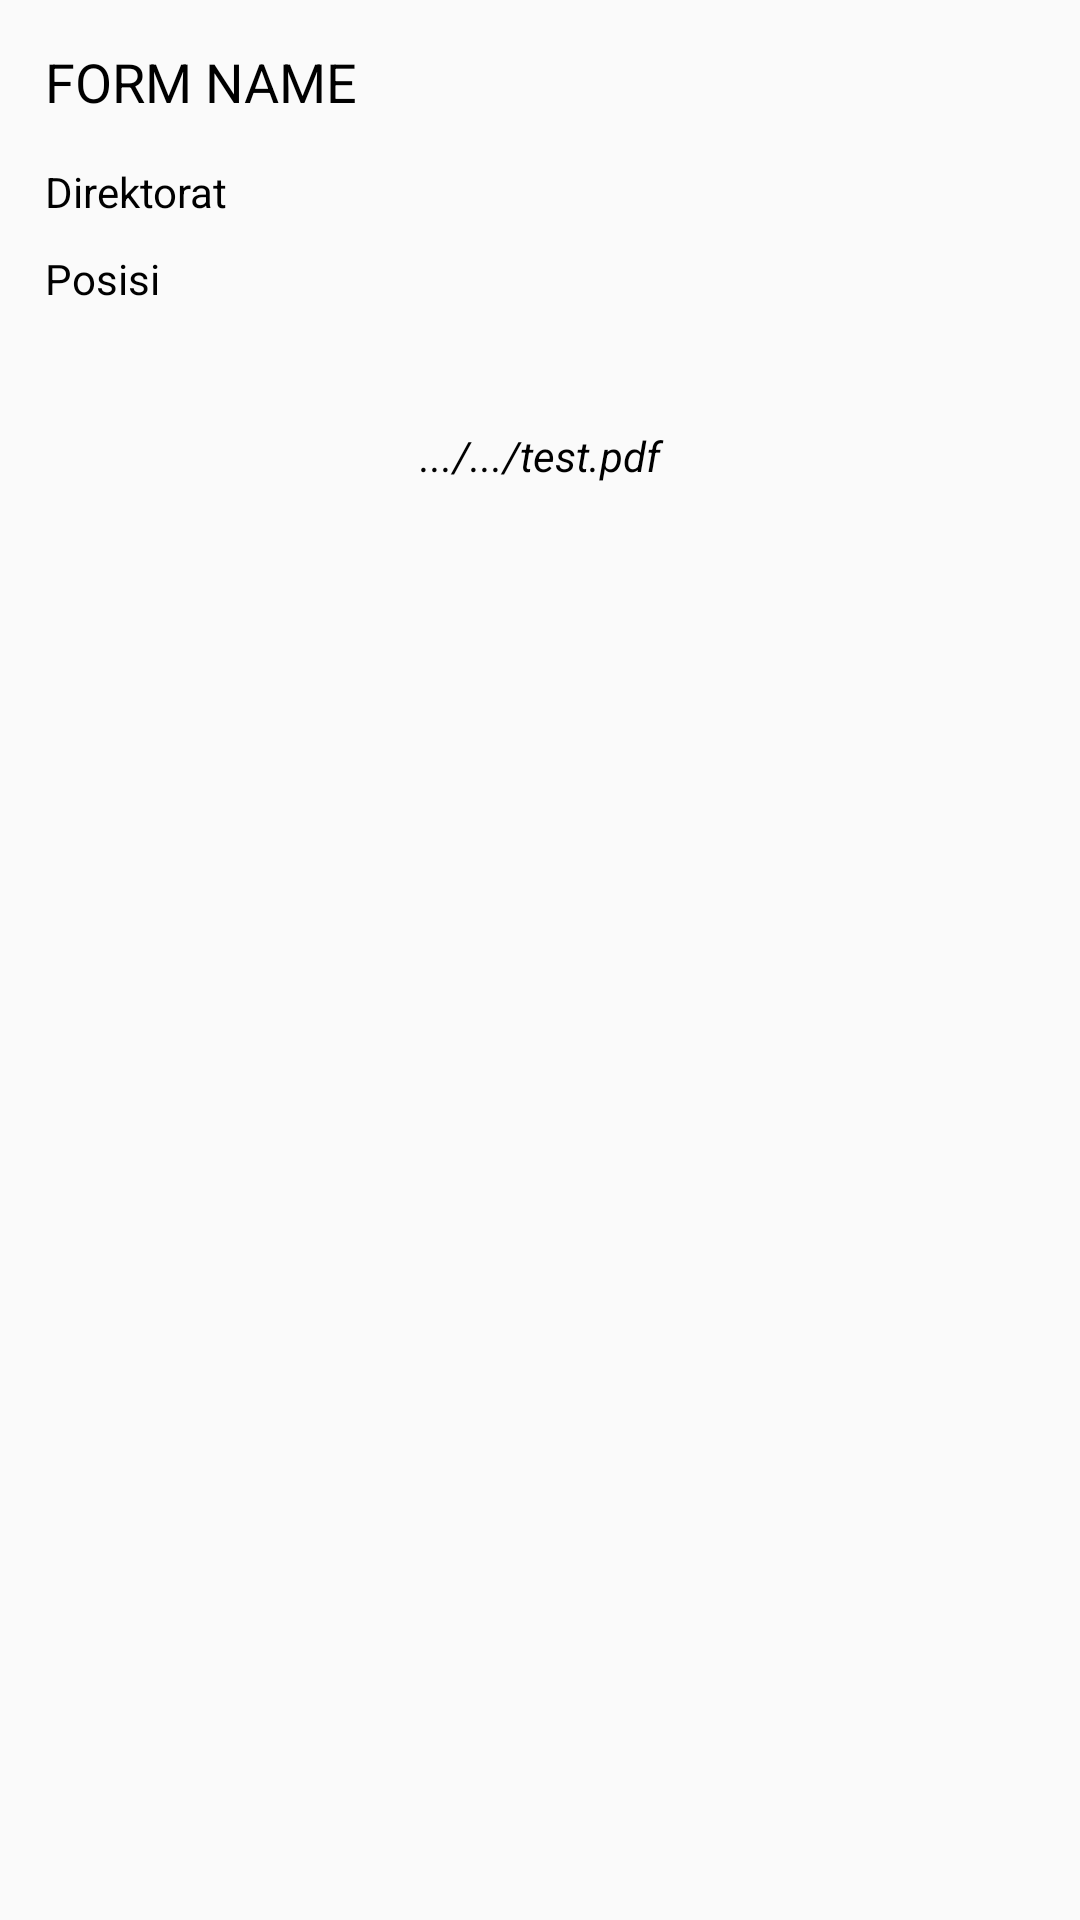

Write the Android layout XML for this screen, with the resource values it uses.
<!-- AndroidManifest.xml: application theme AppTheme -->
<!-- res/layout/fragment_form_detail.xml -->
<?xml version="1.0" encoding="utf-8"?>
<LinearLayout xmlns:android="http://schemas.android.com/apk/res/android"
    xmlns:app="http://schemas.android.com/apk/res-auto"
    xmlns:tools="http://schemas.android.com/tools"
    android:layout_width="match_parent"
    android:orientation="vertical"
    android:layout_height="match_parent"
    tools:context=".Fragments.Form.FormDetailFragment">

    <LinearLayout
        android:orientation="horizontal"
        android:layout_width="match_parent"
        android:layout_height="wrap_content">

        <TextView
        android:layout_weight="1"
        android:id="@+id/tv_form_name"
        android:textSize="18sp"
        android:layout_margin="@dimen/dp_15"
        android:textColor="@color/black"
        android:layout_width="match_parent"
        android:layout_height="wrap_content"
        android:text="FORM NAME" />

    </LinearLayout>
    <TextView
        android:id="@+id/tv_direktorat"
        android:layout_width="match_parent"
        android:textColor="@color/black"
        android:layout_marginLeft="15dp"
        android:layout_marginRight="15dp"
        android:layout_marginBottom="10dp"
        android:layout_height="wrap_content"
        android:text="Direktorat" />
    <TextView
        android:id="@+id/tv_posisi"
        android:layout_width="match_parent"
        android:layout_marginLeft="15dp"
        android:layout_marginRight="15dp"
        android:layout_marginBottom="10dp"
        android:textColor="@color/black"
        android:layout_height="wrap_content"
        android:text="Posisi" />

    <ImageView
        android:id="@+id/img_file"
        android:layout_margin="15dp"
        android:layout_width="match_parent"
        android:layout_height="wrap_content"
        android:src="@drawable/imgalt" />

    <TextView
        android:id="@+id/tv_file_path"
        android:layout_width="match_parent"
        android:layout_marginRight="15dp"
        android:layout_marginLeft="@dimen/dp_15"
        android:textColor="@color/black"
        android:textStyle="italic"
        android:textAlignment="center"
        android:layout_height="wrap_content"
        android:text=".../.../test.pdf" />


</LinearLayout>
<!-- resources referenced by this layout -->
<resources>
  <color name="black">#000</color>
  <dimen name="dp_15">15dp</dimen>
  <style name="AppTheme" parent="Theme.AppCompat.Light.DarkActionBar">
          
          <item name="colorPrimary">@color/colorPrimary</item>
          <item name="colorPrimaryDark">@color/colorPrimaryDark</item>
          <item name="colorAccent">@color/colorAccent</item>
      </style>
  <color name="colorPrimary">#fff</color>
  <color name="colorPrimaryDark">#3a3a3a</color>
  <color name="colorAccent">#ef7d13</color>
</resources>
